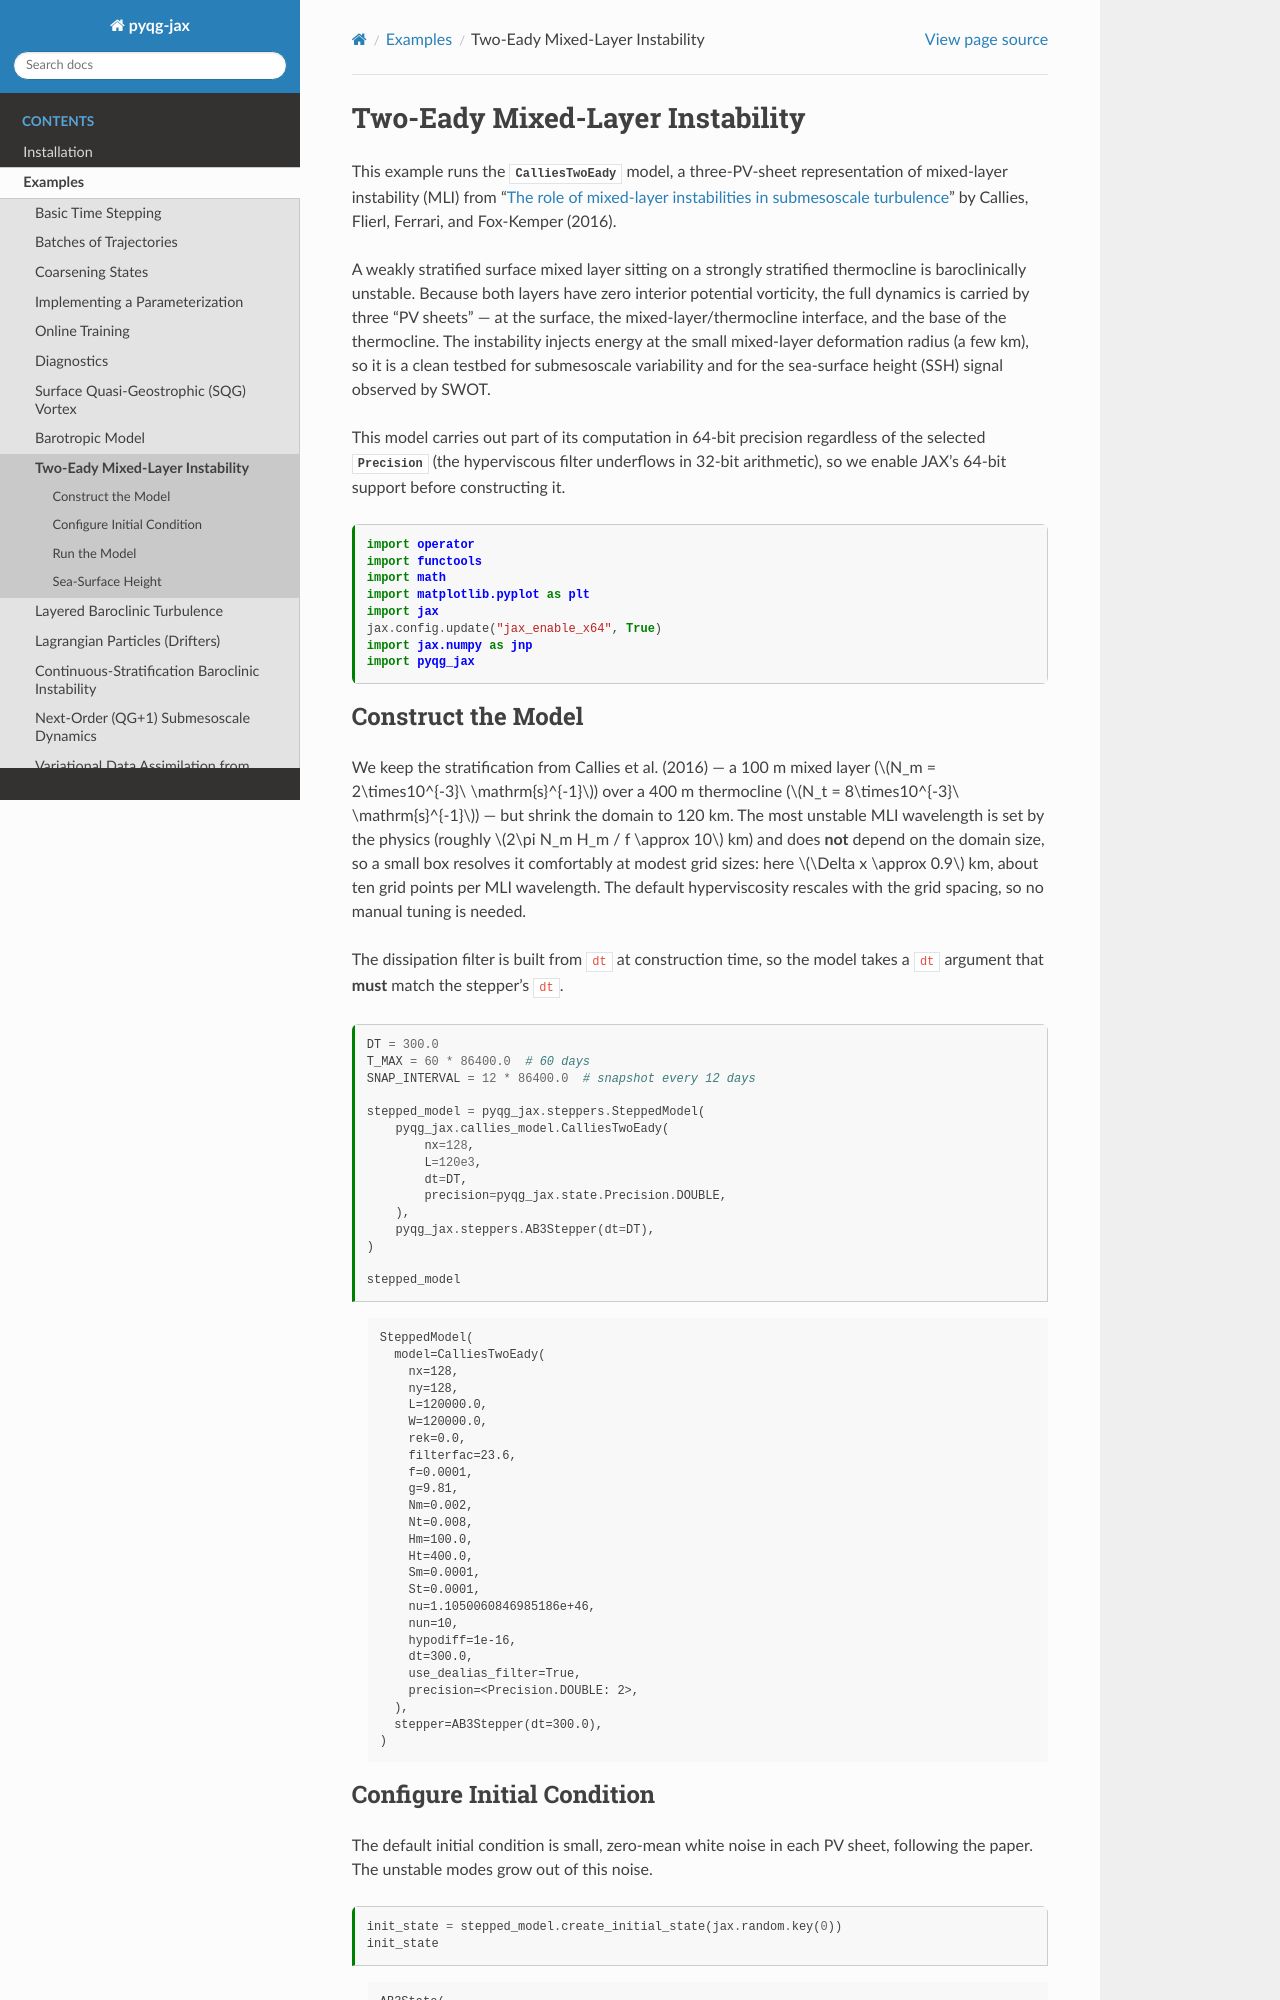

repository: dhruvbalwada/pyqg-jax · page: examples.callies.html · generator: sphinx

---
file_format: mystnb
kernelspec:
  name: python3
---

# Two-Eady Mixed-Layer Instability

This example runs the {class}`~pyqg_jax.callies_model.CalliesTwoEady`
model, a three-PV-sheet representation of mixed-layer instability (MLI)
from "[The role of mixed-layer instabilities in submesoscale
turbulence](https://doi.org/10.1017/jfm.2015.700)" by Callies, Flierl,
Ferrari, and Fox-Kemper (2016).

A weakly stratified surface mixed layer sitting on a strongly
stratified thermocline is baroclinically unstable. Because both layers
have zero interior potential vorticity, the full dynamics is carried by
three "PV sheets" — at the surface, the mixed-layer/thermocline
interface, and the base of the thermocline. The instability injects
energy at the small mixed-layer deformation radius (a few km), so it is
a clean testbed for submesoscale variability and for the sea-surface
height (SSH) signal observed by SWOT.

```{code-cell} ipython3
:tags: [remove-cell]
# Note: docs builds only have CPUs
# This suppresses the JAX warning about missing GPU
# If you're running this with a GPU, delete this cell
%env JAX_PLATFORMS=cpu
```

This model carries out part of its computation in 64-bit precision
regardless of the selected {class}`~pyqg_jax.state.Precision` (the
hyperviscous filter underflows in 32-bit arithmetic), so we enable
JAX's 64-bit support before constructing it.

```{code-cell} ipython3
import operator
import functools
import math
import matplotlib.pyplot as plt
import jax
jax.config.update("jax_enable_x64", True)
import jax.numpy as jnp
import pyqg_jax
```
